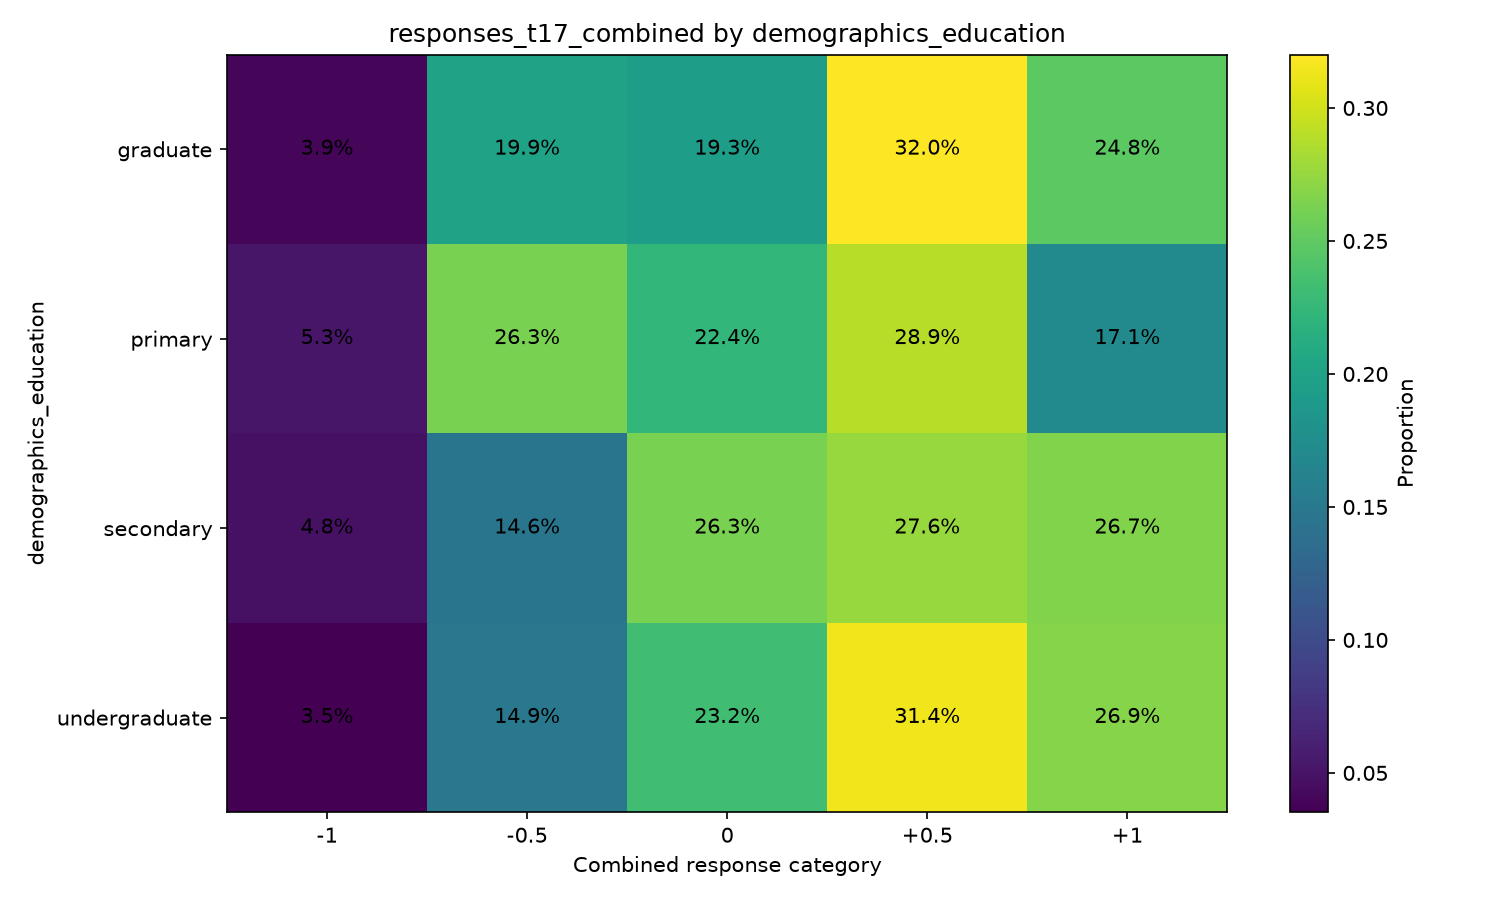

Source data for this figure (header and first rows):
demographics_education, variable, oppose_important_-1, oppose_not_important_-0.5, neutral_0, support_not_important_0.5, support_important_1
graduate, responses_t17_combined, 0.03927, 0.1988, 0.1935, 0.3201, 0.2484
primary, responses_t17_combined, 0.05263, 0.2632, 0.2237, 0.2895, 0.1711
secondary, responses_t17_combined, 0.04788, 0.146, 0.2632, 0.2764, 0.2666
undergraduate, responses_t17_combined, 0.03521, 0.1494, 0.2325, 0.3141, 0.2688
